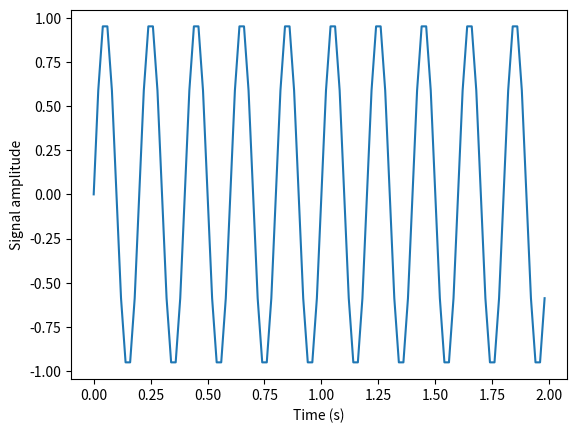
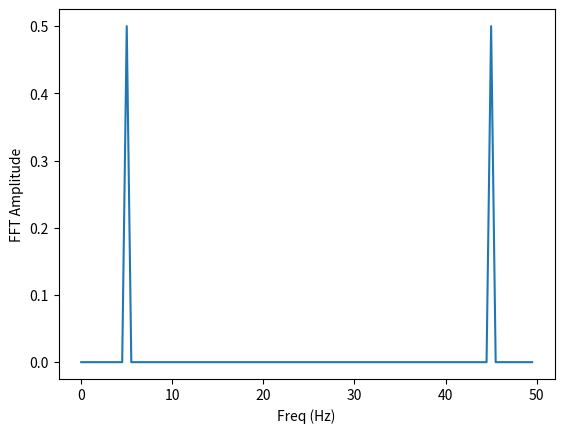

Recreate these plots in Python, in order.
from matplotlib import pyplot as plt
import numpy as np 
#import scipy

#Frequency in terms of Hertz
fre  = 5 
#Sample rate
fre_samp = 50
t = np.linspace(0, 2, 2 * fre_samp, endpoint = False )
a = np.sin(fre  * 2 * np.pi * t)
figure, axis = plt.subplots()
axis.plot(t, a)
axis.set_xlabel ('Time (s)')
axis.set_ylabel ('Signal amplitude')
#plt.show()

#do DFT and visualize:
dft = np.fft.fft(a)/len(a)
N = len(dft)
n = np.arange(N)
f = n/(N/fre_samp)

figure, axis = plt.subplots()
axis.plot(f,np.abs(dft))
plt.xlabel('Freq (Hz)')
plt.ylabel('FFT Amplitude')
plt.show()